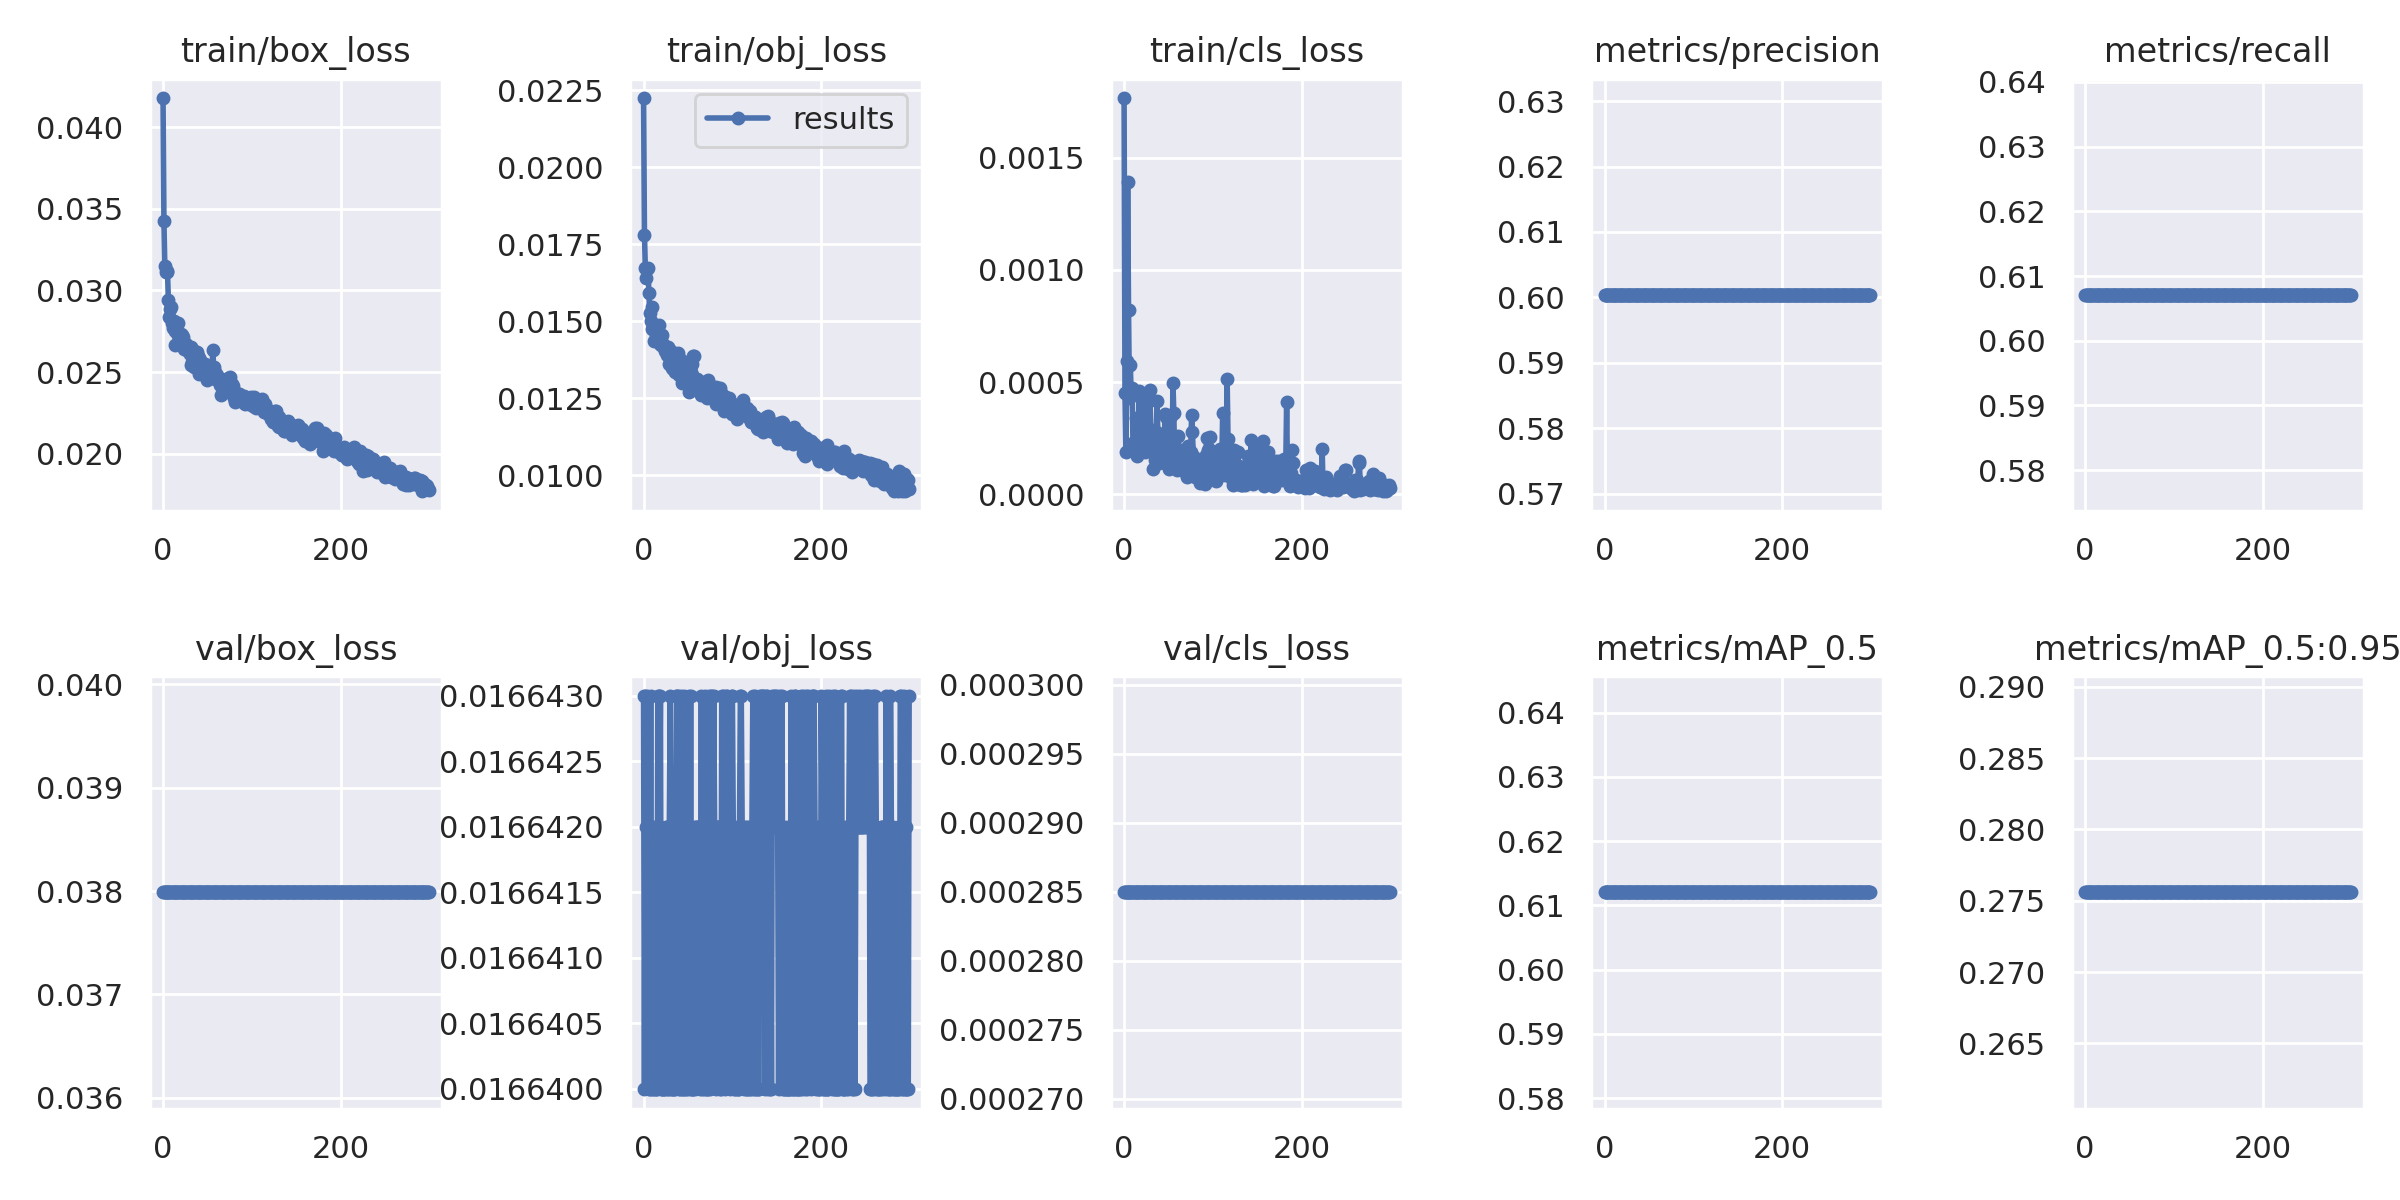

The table this chart was drawn from, first rows:
epoch, train/box_loss, train/obj_loss, train/cls_loss, metrics/precision, metrics/recall, metrics/mAP_0.5, metrics/mAP_0.5:0.95, val/box_loss, val/obj_loss, val/cls_loss, x/lr0, x/lr1, x/lr2
0, 0.04176, 0.02225, 0.001764, 0.6004, 0.6071, 0.612, 0.2756, 0.03799, 0.01664, 0.0002849, 0.0003308, 0.0003308, 0.06725
1, 0.03425, 0.01782, 0.0004524, 0.6004, 0.6071, 0.612, 0.2756, 0.03799, 0.01664, 0.0002849, 0.000662, 0.000662, 0.03425
2, 0.03147, 0.01673, 0.0001888, 0.6004, 0.6071, 0.612, 0.2756, 0.03799, 0.01664, 0.0002849, 0.000991, 0.000991, 0.001244
3, 0.03111, 0.0164, 0.0005917, 0.6004, 0.6071, 0.612, 0.2756, 0.03799, 0.01664, 0.0002849, 0.0009902, 0.0009902, 0.0009902
4, 0.03118, 0.01669, 0.001389, 0.6004, 0.6071, 0.612, 0.2756, 0.03799, 0.01664, 0.0002849, 0.0009902, 0.0009902, 0.0009902
5, 0.03113, 0.01672, 0.000822, 0.6004, 0.6071, 0.612, 0.2756, 0.03799, 0.01664, 0.0002849, 0.0009869, 0.0009869, 0.0009869
6, 0.02942, 0.01593, 0.000427, 0.6004, 0.6071, 0.612, 0.2756, 0.03799, 0.01664, 0.0002849, 0.0009837, 0.0009837, 0.0009837
7, 0.02835, 0.01526, 0.0005776, 0.6004, 0.6071, 0.612, 0.2756, 0.03799, 0.01664, 0.0002849, 0.0009804, 0.0009804, 0.0009804
8, 0.02889, 0.015, 0.0004397, 0.6004, 0.6071, 0.612, 0.2756, 0.03799, 0.01664, 0.0002849, 0.0009771, 0.0009771, 0.0009771
9, 0.029, 0.01546, 0.0004729, 0.6004, 0.6071, 0.612, 0.2756, 0.03799, 0.01664, 0.0002849, 0.0009739, 0.0009739, 0.0009739
10, 0.02802, 0.01475, 0.0002279, 0.6004, 0.6071, 0.612, 0.2756, 0.03799, 0.01664, 0.0002849, 0.0009706, 0.0009706, 0.0009706
11, 0.02769, 0.01488, 0.0002073, 0.6004, 0.6071, 0.612, 0.2756, 0.03799, 0.01664, 0.0002849, 0.0009673, 0.0009673, 0.0009673
12, 0.02813, 0.01437, 0.0002363, 0.6004, 0.6071, 0.612, 0.2756, 0.03799, 0.01664, 0.0002849, 0.0009641, 0.0009641, 0.0009641
13, 0.02748, 0.0147, 0.0003396, 0.6004, 0.6071, 0.612, 0.2756, 0.03799, 0.01664, 0.0002849, 0.0009608, 0.0009608, 0.0009608
14, 0.02667, 0.01449, 0.0001696, 0.6004, 0.6071, 0.612, 0.2756, 0.03799, 0.01664, 0.0002849, 0.0009575, 0.0009575, 0.0009575
15, 0.02773, 0.01436, 0.0002842, 0.6004, 0.6071, 0.612, 0.2756, 0.03799, 0.01664, 0.0002849, 0.0009543, 0.0009543, 0.0009543
16, 0.02738, 0.01437, 0.0002336, 0.6004, 0.6071, 0.612, 0.2756, 0.03799, 0.01664, 0.0002849, 0.000951, 0.000951, 0.000951
17, 0.02797, 0.01489, 0.0004606, 0.6004, 0.6071, 0.612, 0.2756, 0.03799, 0.01664, 0.0002849, 0.0009477, 0.0009477, 0.0009477
18, 0.02722, 0.01434, 0.0002386, 0.6004, 0.6071, 0.612, 0.2756, 0.03799, 0.01664, 0.0002849, 0.0009445, 0.0009445, 0.0009445
19, 0.02671, 0.01425, 0.000272, 0.6004, 0.6071, 0.612, 0.2756, 0.03799, 0.01664, 0.0002849, 0.0009412, 0.0009412, 0.0009412
20, 0.02732, 0.01422, 0.0002065, 0.6004, 0.6071, 0.612, 0.2756, 0.03799, 0.01664, 0.0002849, 0.0009379, 0.0009379, 0.0009379
21, 0.02729, 0.01456, 0.0002902, 0.6004, 0.6071, 0.612, 0.2756, 0.03799, 0.01664, 0.0002849, 0.0009347, 0.0009347, 0.0009347
22, 0.0266, 0.01426, 0.000237, 0.6004, 0.6071, 0.612, 0.2756, 0.03799, 0.01664, 0.0002849, 0.0009314, 0.0009314, 0.0009314
23, 0.02712, 0.01413, 0.0001862, 0.6004, 0.6071, 0.612, 0.2756, 0.03799, 0.01664, 0.0002849, 0.0009281, 0.0009281, 0.0009281
24, 0.02641, 0.01405, 0.0003962, 0.6004, 0.6071, 0.612, 0.2756, 0.03799, 0.01664, 0.0002849, 0.0009249, 0.0009249, 0.0009249
25, 0.02673, 0.01418, 0.0001925, 0.6004, 0.6071, 0.612, 0.2756, 0.03799, 0.01664, 0.0002849, 0.0009216, 0.0009216, 0.0009216
26, 0.0267, 0.01391, 0.0002228, 0.6004, 0.6071, 0.612, 0.2756, 0.03799, 0.01664, 0.0002849, 0.0009183, 0.0009183, 0.0009183
27, 0.02633, 0.01415, 0.000423, 0.6004, 0.6071, 0.612, 0.2756, 0.03799, 0.01664, 0.0002849, 0.0009151, 0.0009151, 0.0009151
28, 0.02629, 0.01409, 0.0002786, 0.6004, 0.6071, 0.612, 0.2756, 0.03799, 0.01664, 0.0002849, 0.0009118, 0.0009118, 0.0009118
29, 0.0265, 0.01363, 0.0004648, 0.6004, 0.6071, 0.612, 0.2756, 0.03799, 0.01664, 0.0002849, 0.0009085, 0.0009085, 0.0009085
30, 0.02607, 0.01394, 0.0002704, 0.6004, 0.6071, 0.612, 0.2756, 0.03799, 0.01664, 0.0002849, 0.0009053, 0.0009053, 0.0009053
31, 0.02651, 0.01403, 0.0002692, 0.6004, 0.6071, 0.612, 0.2756, 0.03799, 0.01664, 0.0002849, 0.000902, 0.000902, 0.000902
32, 0.02541, 0.01349, 0.0002657, 0.6004, 0.6071, 0.612, 0.2756, 0.03799, 0.01664, 0.0002849, 0.0008987, 0.0008987, 0.0008987
33, 0.02562, 0.01345, 0.0001113, 0.6004, 0.6071, 0.612, 0.2756, 0.03799, 0.01664, 0.0002849, 0.0008955, 0.0008955, 0.0008955
34, 0.02632, 0.01353, 0.000286, 0.6004, 0.6071, 0.612, 0.2756, 0.03799, 0.01664, 0.0002849, 0.0008922, 0.0008922, 0.0008922
35, 0.02532, 0.01335, 0.0001543, 0.6004, 0.6071, 0.612, 0.2756, 0.03799, 0.01664, 0.0002849, 0.0008889, 0.0008889, 0.0008889
36, 0.02543, 0.01369, 0.0002329, 0.6004, 0.6071, 0.612, 0.2756, 0.03799, 0.01664, 0.0002849, 0.0008857, 0.0008857, 0.0008857
37, 0.02568, 0.01358, 0.0004144, 0.6004, 0.6071, 0.612, 0.2756, 0.03799, 0.01664, 0.0002849, 0.0008824, 0.0008824, 0.0008824
38, 0.02622, 0.01375, 0.0002746, 0.6004, 0.6071, 0.612, 0.2756, 0.03799, 0.01664, 0.0002849, 0.0008791, 0.0008791, 0.0008791
39, 0.02595, 0.01399, 0.0001389, 0.6004, 0.6071, 0.612, 0.2756, 0.03799, 0.01664, 0.0002849, 0.0008759, 0.0008759, 0.0008759
40, 0.02586, 0.01327, 0.0001479, 0.6004, 0.6071, 0.612, 0.2756, 0.03799, 0.01664, 0.0002849, 0.0008726, 0.0008726, 0.0008726
41, 0.0249, 0.01342, 0.0002303, 0.6004, 0.6071, 0.612, 0.2756, 0.03799, 0.01664, 0.0002849, 0.0008693, 0.0008693, 0.0008693
42, 0.02574, 0.01375, 0.0001899, 0.6004, 0.6071, 0.612, 0.2756, 0.03799, 0.01664, 0.0002849, 0.0008661, 0.0008661, 0.0008661
43, 0.02504, 0.01301, 0.0001434, 0.6004, 0.6071, 0.612, 0.2756, 0.03799, 0.01664, 0.0002849, 0.0008628, 0.0008628, 0.0008628
44, 0.02528, 0.01321, 0.0001624, 0.6004, 0.6071, 0.612, 0.2756, 0.03799, 0.01664, 0.0002849, 0.0008595, 0.0008595, 0.0008595
45, 0.02506, 0.01303, 0.0001439, 0.6004, 0.6071, 0.612, 0.2756, 0.03799, 0.01664, 0.0002849, 0.0008563, 0.0008563, 0.0008563
46, 0.02502, 0.01354, 0.0003593, 0.6004, 0.6071, 0.612, 0.2756, 0.03799, 0.01664, 0.0002849, 0.000853, 0.000853, 0.000853
47, 0.02548, 0.0136, 0.0003458, 0.6004, 0.6071, 0.612, 0.2756, 0.03799, 0.01664, 0.0002849, 0.0008497, 0.0008497, 0.0008497
48, 0.02522, 0.01338, 0.0001549, 0.6004, 0.6071, 0.612, 0.2756, 0.03799, 0.01664, 0.0002849, 0.0008465, 0.0008465, 0.0008465
49, 0.02522, 0.01315, 0.0001692, 0.6004, 0.6071, 0.612, 0.2756, 0.03799, 0.01664, 0.0002849, 0.0008432, 0.0008432, 0.0008432
50, 0.02449, 0.01307, 0.0001105, 0.6004, 0.6071, 0.612, 0.2756, 0.03799, 0.01664, 0.0002849, 0.0008399, 0.0008399, 0.0008399
51, 0.02525, 0.0127, 0.0002069, 0.6004, 0.6071, 0.612, 0.2756, 0.03799, 0.01664, 0.0002849, 0.0008367, 0.0008367, 0.0008367
52, 0.02487, 0.01305, 0.0001225, 0.6004, 0.6071, 0.612, 0.2756, 0.03799, 0.01664, 0.0002849, 0.0008334, 0.0008334, 0.0008334
53, 0.02475, 0.01335, 0.0003484, 0.6004, 0.6071, 0.612, 0.2756, 0.03799, 0.01664, 0.0002849, 0.0008301, 0.0008301, 0.0008301
54, 0.02476, 0.01324, 0.0001468, 0.6004, 0.6071, 0.612, 0.2756, 0.03799, 0.01664, 0.0002849, 0.0008269, 0.0008269, 0.0008269
55, 0.02478, 0.01361, 0.0004976, 0.6004, 0.6071, 0.612, 0.2756, 0.03799, 0.01664, 0.0002849, 0.0008236, 0.0008236, 0.0008236
56, 0.02637, 0.01386, 0.0003604, 0.6004, 0.6071, 0.612, 0.2756, 0.03799, 0.01664, 0.0002849, 0.0008203, 0.0008203, 0.0008203
57, 0.0253, 0.01387, 0.0001366, 0.6004, 0.6071, 0.612, 0.2756, 0.03799, 0.01664, 0.0002849, 0.0008171, 0.0008171, 0.0008171
58, 0.02501, 0.01289, 0.000152, 0.6004, 0.6071, 0.612, 0.2756, 0.03799, 0.01664, 0.0002849, 0.0008138, 0.0008138, 0.0008138
59, 0.02459, 0.01313, 0.0001239, 0.6004, 0.6071, 0.612, 0.2756, 0.03799, 0.01664, 0.0002849, 0.0008105, 0.0008105, 0.0008105
... 240 more rows
